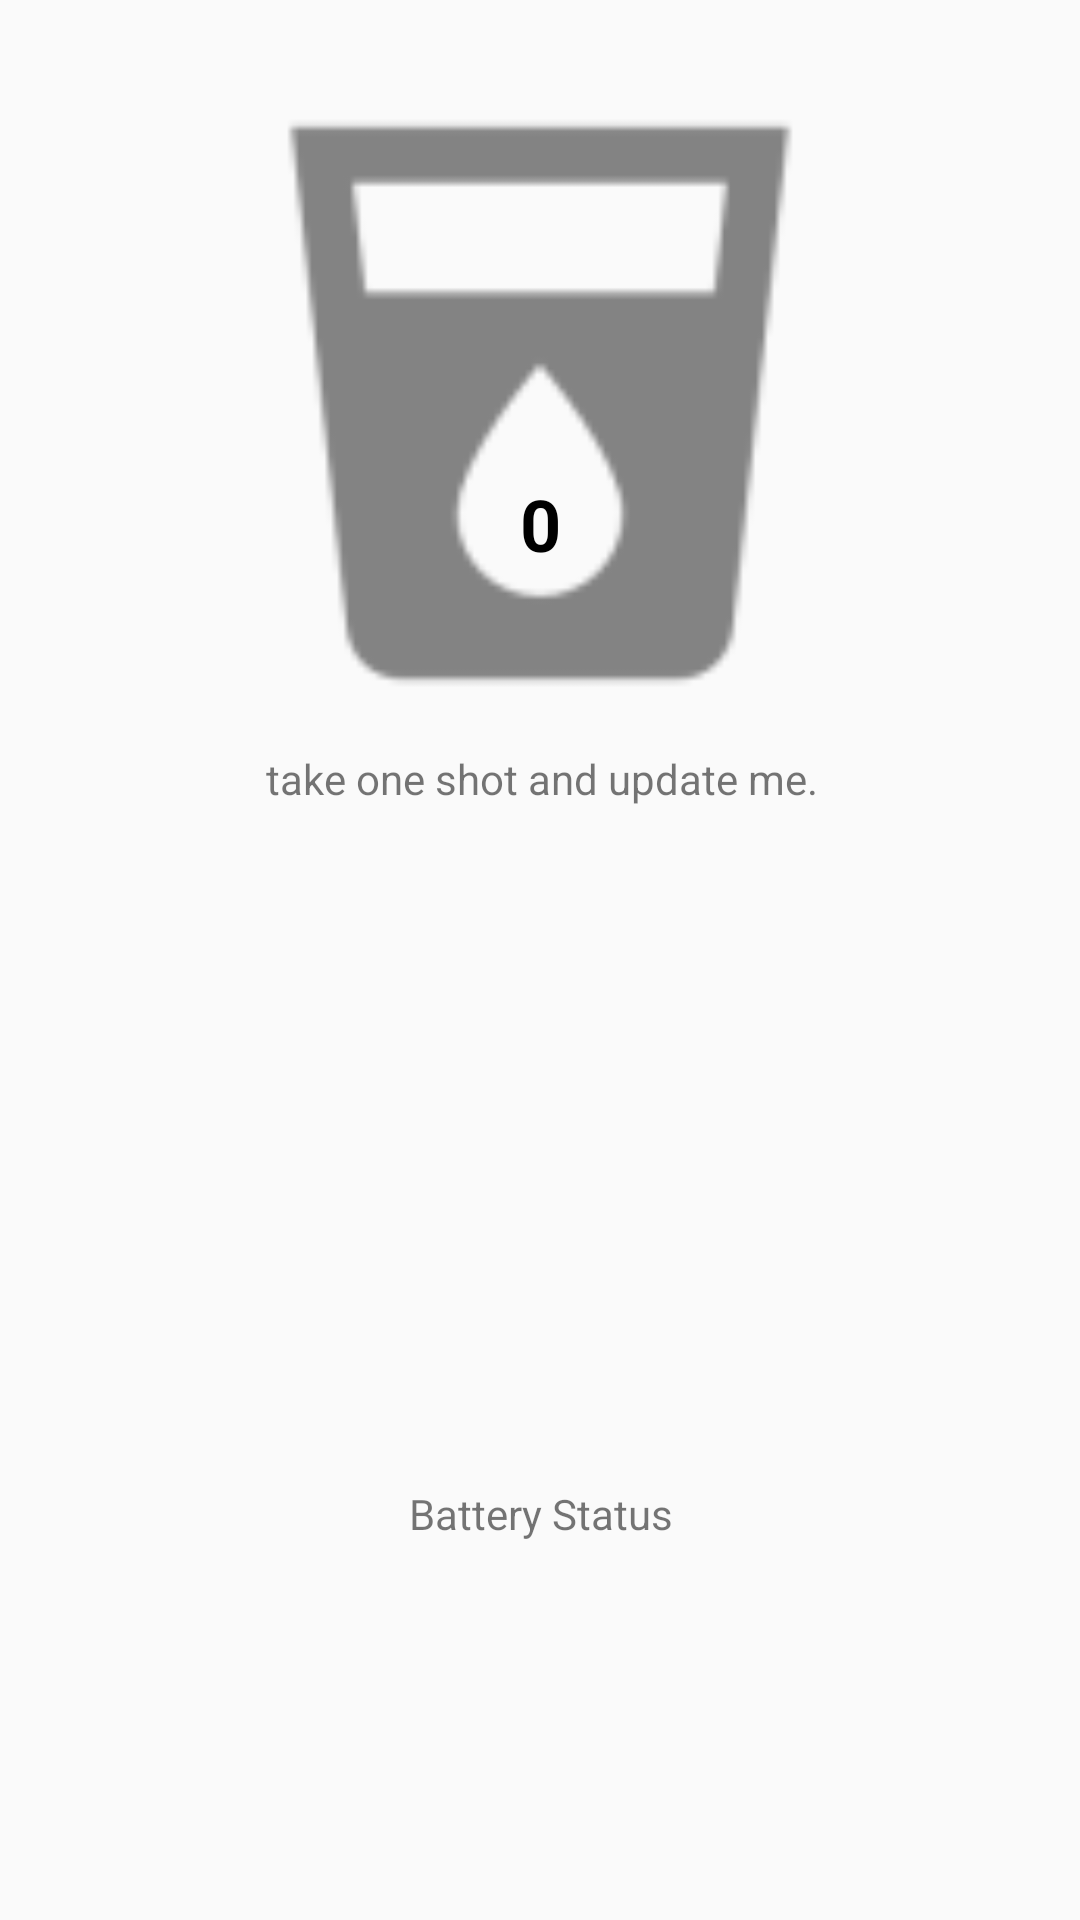

Layout XML and referenced resources for this Android screen:
<!-- AndroidManifest.xml: application theme AppTheme -->
<!-- res/layout/activity_water_reminder.xml -->
<?xml version="1.0" encoding="utf-8"?>
<android.support.constraint.ConstraintLayout
    xmlns:android="http://schemas.android.com/apk/res/android"
    xmlns:app="http://schemas.android.com/apk/res-auto"
    xmlns:tools="http://schemas.android.com/tools"
    android:layout_width="match_parent"
    android:layout_height="match_parent">

    <ImageButton
        android:id="@+id/ib_drinking_counter"
        android:layout_width="200dp"
        android:layout_height="200dp"
        android:background="@drawable/ic_drinking_water_large"
        app:layout_constraintBottom_toBottomOf="@+id/tv_description"
        app:layout_constraintLeft_toLeftOf="parent"
        app:layout_constraintRight_toRightOf="parent"
        app:layout_constraintTop_toTopOf="parent"/>

    <TextView
        android:id="@+id/tv_counter"
        android:layout_width="wrap_content"
        android:layout_height="wrap_content"
        android:layout_marginTop="80dp"
        android:text="0"
        android:textColor="@color/black"
        android:textSize="24sp"
        android:textStyle="bold"
        app:layout_constraintBottom_toBottomOf="@+id/ib_drinking_counter"
        app:layout_constraintLeft_toLeftOf="@+id/ib_drinking_counter"
        app:layout_constraintRight_toRightOf="@+id/ib_drinking_counter"
        app:layout_constraintTop_toTopOf="@+id/ib_drinking_counter"/>

    <TextView
        android:id="@+id/tv_description"
        android:layout_width="wrap_content"
        android:layout_height="wrap_content"
        android:text="take one shot and update me."
        app:layout_constraintBottom_toBottomOf="parent"
        app:layout_constraintHorizontal_bias="0.538"
        app:layout_constraintLeft_toLeftOf="@+id/ib_drinking_counter"
        app:layout_constraintRight_toRightOf="@+id/ib_drinking_counter"
        app:layout_constraintTop_toBottomOf="@+id/ib_drinking_counter"
        app:layout_constraintVertical_bias="0.04000002"/>

    <ImageView
        android:id="@+id/iv_battery_status"
        android:layout_width="100dp"
        android:layout_height="100dp"
        android:src="@drawable/ic_below_30"
        app:layout_constraintBottom_toTopOf="@+id/tv_battery_status"
        app:layout_constraintLeft_toLeftOf="@id/tv_description"
        app:layout_constraintRight_toRightOf="@id/tv_description"
        app:layout_constraintTop_toBottomOf="@id/tv_description"
        app:layout_constraintHorizontal_bias="0.505"
        app:layout_constraintVertical_bias="0.5"
        app:layout_constraintVertical_chainStyle="packed"/>

    <TextView
        android:id="@+id/tv_battery_status"
        android:layout_width="wrap_content"
        android:layout_height="wrap_content"
        android:text="@string/battery_status"
        app:layout_constraintBottom_toBottomOf="parent"
        app:layout_constraintLeft_toLeftOf="@+id/iv_battery_status"
        app:layout_constraintRight_toRightOf="@+id/iv_battery_status"
        app:layout_constraintTop_toBottomOf="@+id/iv_battery_status"
        app:layout_constraintHorizontal_bias="0.454"
        app:layout_constraintVertical_bias="0.3"/>

</android.support.constraint.ConstraintLayout>
<!-- resources referenced by this layout -->
<resources>
  <!-- drawable ic_drinking_water_large: png bitmap (drawable-hdpi, 836 bytes) -->
  <string name="battery_status">Battery Status</string>
  <style name="AppTheme" parent="Theme.AppCompat.Light.DarkActionBar">
          
          <item name="colorPrimary">@color/colorPrimary</item>
          <item name="colorPrimaryDark">@color/colorPrimaryDark</item>
          <item name="colorAccent">@color/colorAccent</item>
      </style>
  <color name="colorPrimary">#3F51B5</color>
  <color name="colorPrimaryDark">#303F9F</color>
  <color name="colorAccent">#FF4081</color>
  <!-- not gathered from this repository: default colours our renderer supplied (Android Studio template values) -->
  <color name="black">#FF000000</color>
</resources>
